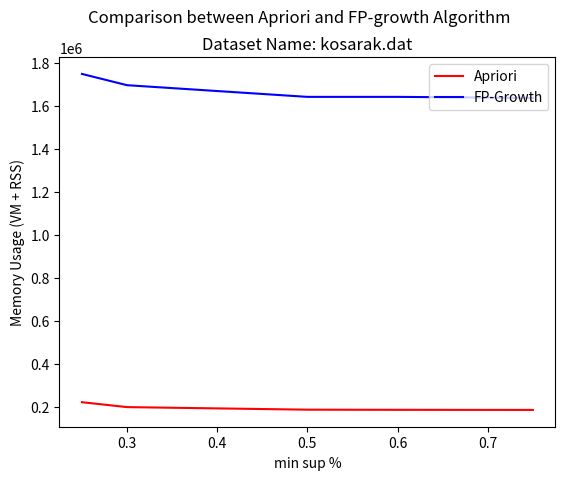

The matplotlib source for this figure: (Note: this script raises an exception after producing the figure.)
from matplotlib import pyplot as plt
import numpy as np


###tobechanged
x = [0.25,0.30,0.5,0.6,0.75]
Apriori = [221888,199052,187096,186436,185960]
FP_growth = [1748724,1696284,1641968,1641968,1637080]

plt.plot(x, Apriori, color='r', label='Apriori')
plt.plot(x, FP_growth, color='b', label='FP-Growth')

plt.ylabel('Memory Usage (VM + RSS)')
plt.xlabel('min sup %')


plt.suptitle('Comparison between Apriori and FP-growth Algorithm')
plt.title('Dataset Name: kosarak.dat')
plt.legend(loc='upper right')

plt.yscale('log',basey = 2)

###tobechanged
plt.savefig('kosarak_mem.pdf')
plt.savefig('kosarak_mem.png')

# plt.yticks(Apriori+FP_growth,Apriori+FP_growth)
plt.xticks(x,x)



plt.show()